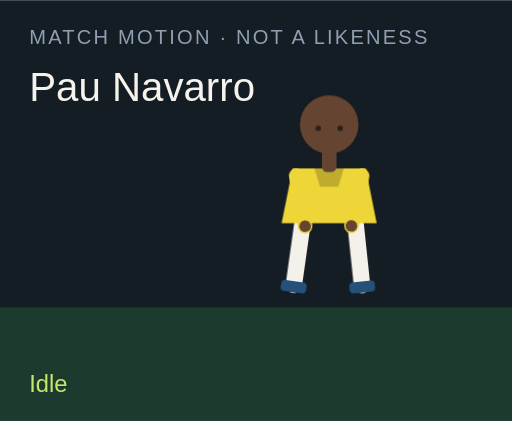
t = 0.00 s
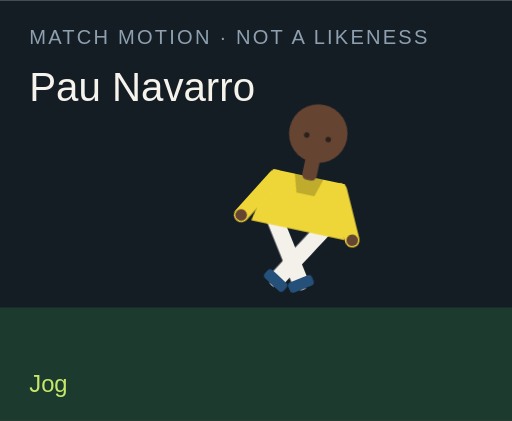
t = 1.50 s
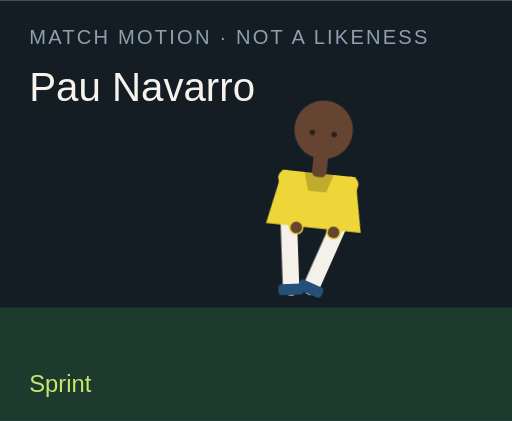
t = 3.00 s
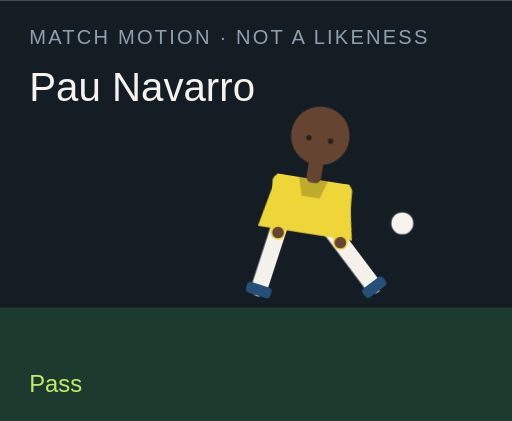
t = 4.50 s
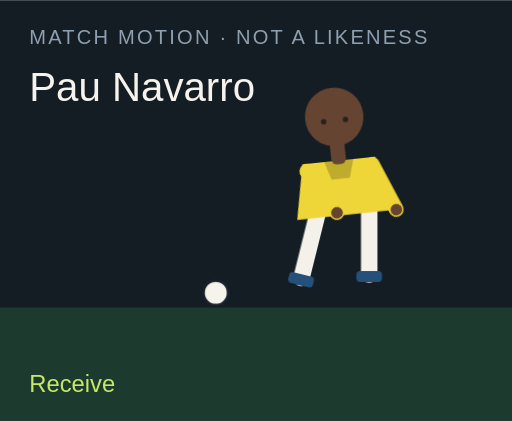
t = 6.00 s
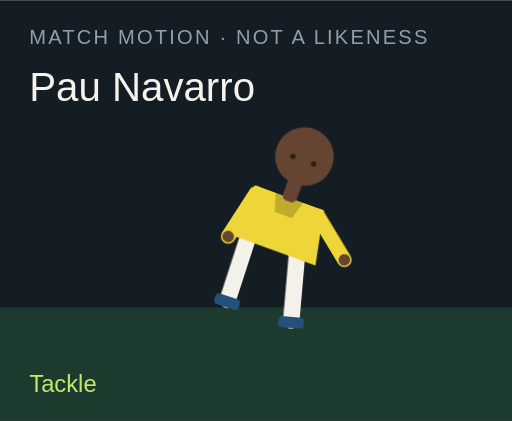
t = 7.50 s

The animated SVG that drew these frames (rendered in a browser with its animation timeline set to each time). Animation: 18 CSS @keyframes rules; one cycle of 9.00 s, repeats indefinitely.

<?xml version="1.0" encoding="UTF-8"?>
<svg xmlns="http://www.w3.org/2000/svg" viewBox="0 0 280 230" role="img">
  <style>@media (prefers-reduced-motion: reduce){animate,animateTransform{display:none}}</style>
  <rect width="280" height="230" fill="#141c24"/>
  <rect y="168" width="280" height="62" fill="#1c3a2e"/>
  <text x="16" y="24" fill="#8ea0b0" font-family="Arial,sans-serif" font-size="11" letter-spacing="1.2">MATCH MOTION · NOT A LIKENESS</text>
  <text x="16" y="55" fill="#f6f3ec" font-family="Impact,sans-serif" font-size="22">Pau Navarro</text>
  <circle r="7" fill="#f6f3ec" stroke="#172028" stroke-width="2" id="motion-39678" cx="150" cy="160" opacity="0">
    
    
    
  </circle>
  <g transform="translate(132 40)">
    <g id="motion-39700" transform="rotate(0 48 90)">
      
      <g id="motion-39702" transform="translate(0 0)">
        
        <g transform="translate(34 78)"><g id="motion-39704" transform="rotate(8)"><path d="M0 0 V38" stroke="#f4f1ea" stroke-width="9" stroke-linecap="round"/><rect x="-7" y="36" width="14" height="6" rx="2" fill="#24507a"/></g></g>
        <g transform="translate(62 78)"><g id="motion-39706" transform="rotate(-6)"><path d="M0 0 V38" stroke="#f4f1ea" stroke-width="9" stroke-linecap="round"/><rect x="-7" y="36" width="14" height="6" rx="2" fill="#24507a"/></g></g>
        <path d="M28 52 h40 l6 30 H22 Z" fill="#efd638"/>
        <path d="M40 52 h16 l-3 10 H43 Z" fill="#000" opacity=".2"/>
        <g transform="translate(30 56)"><g id="motion-39708" transform="rotate(-10)"><path d="M0 0 V28" stroke="#efd638" stroke-width="8" stroke-linecap="round"/><circle cx="0" cy="28" r="3.2" fill="#654431"/></g></g>
        <g transform="translate(66 56)"><g id="motion-39710" transform="rotate(12)"><path d="M0 0 V28" stroke="#efd638" stroke-width="8" stroke-linecap="round"/><circle cx="0" cy="28" r="3.2" fill="#654431"/></g></g>
        <rect x="44" y="40" width="8" height="14" rx="3" fill="#654431"/>
        <circle cx="48" cy="28" r="16" fill="#654431"/>
        
        <circle cx="42" cy="30" r="1.5" fill="#2a211c"/><circle cx="54" cy="30" r="1.5" fill="#2a211c"/>
      </g>
    </g>
  </g>
  <text x="16" y="214" fill="#c6e86a" font-family="Arial,sans-serif" font-size="13" opacity="1" id="motion-39682">Idle</text><text x="16" y="214" fill="#c6e86a" font-family="Arial,sans-serif" font-size="13" opacity="0" id="motion-39684">Jog</text><text x="16" y="214" fill="#c6e86a" font-family="Arial,sans-serif" font-size="13" opacity="0" id="motion-39686">Sprint</text><text x="16" y="214" fill="#c6e86a" font-family="Arial,sans-serif" font-size="13" opacity="0" id="motion-39688">Dribble</text><text x="16" y="214" fill="#c6e86a" font-family="Arial,sans-serif" font-size="13" opacity="0" id="motion-39690">Pass</text><text x="16" y="214" fill="#c6e86a" font-family="Arial,sans-serif" font-size="13" opacity="0" id="motion-39692">Shoot</text><text x="16" y="214" fill="#c6e86a" font-family="Arial,sans-serif" font-size="13" opacity="0" id="motion-39694">Receive</text><text x="16" y="214" fill="#c6e86a" font-family="Arial,sans-serif" font-size="13" opacity="0" id="motion-39696">Tackle</text><text x="16" y="214" fill="#c6e86a" font-family="Arial,sans-serif" font-size="13" opacity="0" id="motion-39698">Point</text>
<style>@keyframes track-39679{0%{cx:150px}11.1%{cx:156px}22.2%{cx:164px}33.300000000000004%{cx:142px}44.4%{cx:190px}55.60000000000001%{cx:250px}66.7%{cx:118px}77.8%{cx:150px}88.9%{cx:150px}100%{cx:150px}}@keyframes track-39680{0%{cy:160px}11.1%{cy:158px}22.2%{cy:154px}33.300000000000004%{cy:156px}44.4%{cy:148px}55.60000000000001%{cy:96px}66.7%{cy:160px}77.8%{cy:160px}88.9%{cy:160px}100%{cy:160px}}@keyframes track-39681{0%{opacity:0}11.1%{opacity:0}22.2%{opacity:0}33.300000000000004%{opacity:1}44.4%{opacity:1}55.60000000000001%{opacity:1}66.7%{opacity:1}77.8%{opacity:0}88.9%{opacity:0}100%{opacity:0}}@keyframes track-39683{0%{opacity:1}11.1%{opacity:0}22.2%{opacity:0}33.300000000000004%{opacity:0}44.4%{opacity:0}55.60000000000001%{opacity:0}66.7%{opacity:0}77.8%{opacity:0}88.9%{opacity:0}100%{opacity:1}}@keyframes track-39685{0%{opacity:0}11.1%{opacity:1}22.2%{opacity:0}33.300000000000004%{opacity:0}44.4%{opacity:0}55.60000000000001%{opacity:0}66.7%{opacity:0}77.8%{opacity:0}88.9%{opacity:0}100%{opacity:0}}@keyframes track-39687{0%{opacity:0}11.1%{opacity:0}22.2%{opacity:1}33.300000000000004%{opacity:0}44.4%{opacity:0}55.60000000000001%{opacity:0}66.7%{opacity:0}77.8%{opacity:0}88.9%{opacity:0}100%{opacity:0}}@keyframes track-39689{0%{opacity:0}11.1%{opacity:0}22.2%{opacity:0}33.300000000000004%{opacity:1}44.4%{opacity:0}55.60000000000001%{opacity:0}66.7%{opacity:0}77.8%{opacity:0}88.9%{opacity:0}100%{opacity:0}}@keyframes track-39691{0%{opacity:0}11.1%{opacity:0}22.2%{opacity:0}33.300000000000004%{opacity:0}44.4%{opacity:1}55.60000000000001%{opacity:0}66.7%{opacity:0}77.8%{opacity:0}88.9%{opacity:0}100%{opacity:0}}@keyframes track-39693{0%{opacity:0}11.1%{opacity:0}22.2%{opacity:0}33.300000000000004%{opacity:0}44.4%{opacity:0}55.60000000000001%{opacity:1}66.7%{opacity:0}77.8%{opacity:0}88.9%{opacity:0}100%{opacity:0}}@keyframes track-39695{0%{opacity:0}11.1%{opacity:0}22.2%{opacity:0}33.300000000000004%{opacity:0}44.4%{opacity:0}55.60000000000001%{opacity:0}66.7%{opacity:1}77.8%{opacity:0}88.9%{opacity:0}100%{opacity:0}}@keyframes track-39697{0%{opacity:0}11.1%{opacity:0}22.2%{opacity:0}33.300000000000004%{opacity:0}44.4%{opacity:0}55.60000000000001%{opacity:0}66.7%{opacity:0}77.8%{opacity:1}88.9%{opacity:0}100%{opacity:0}}@keyframes track-39699{0%{opacity:0}11.1%{opacity:0}22.2%{opacity:0}33.300000000000004%{opacity:0}44.4%{opacity:0}55.60000000000001%{opacity:0}66.7%{opacity:0}77.8%{opacity:0}88.9%{opacity:1}100%{opacity:0}}@keyframes track-39701{0%{transform:rotate(0deg)}11.1%{transform:rotate(8deg)}22.2%{transform:rotate(16deg)}33.300000000000004%{transform:rotate(6deg)}44.4%{transform:rotate(4deg)}55.60000000000001%{transform:rotate(14deg)}66.7%{transform:rotate(-6deg)}77.8%{transform:rotate(34deg)}88.9%{transform:rotate(6deg)}100%{transform:rotate(0deg)}}@keyframes track-39703{0%{transform:translate(0px,0px)}11.1%{transform:translate(0px,-3px)}22.2%{transform:translate(0px,-6px)}33.300000000000004%{transform:translate(0px,-2px)}44.4%{transform:translate(0px,2px)}55.60000000000001%{transform:translate(0px,-4px)}66.7%{transform:translate(0px,1px)}77.8%{transform:translate(0px,10px)}88.9%{transform:translate(0px,-4px)}100%{transform:translate(0px,0px)}}@keyframes track-39705{0%{transform:rotate(8deg)}11.1%{transform:rotate(-26deg)}22.2%{transform:rotate(-42deg)}33.300000000000004%{transform:rotate(-8deg)}44.4%{transform:rotate(6deg)}55.60000000000001%{transform:rotate(12deg)}66.7%{transform:rotate(20deg)}77.8%{transform:rotate(-8deg)}88.9%{transform:rotate(4deg)}100%{transform:rotate(8deg)}}@keyframes track-39707{0%{transform:rotate(-6deg)}11.1%{transform:rotate(24deg)}22.2%{transform:rotate(38deg)}33.300000000000004%{transform:rotate(18deg)}44.4%{transform:rotate(-38deg)}55.60000000000001%{transform:rotate(-54deg)}66.7%{transform:rotate(6deg)}77.8%{transform:rotate(-22deg)}88.9%{transform:rotate(-8deg)}100%{transform:rotate(-6deg)}}@keyframes track-39709{0%{transform:rotate(-10deg)}11.1%{transform:rotate(24deg)}22.2%{transform:rotate(36deg)}33.300000000000004%{transform:rotate(-18deg)}44.4%{transform:rotate(10deg)}55.60000000000001%{transform:rotate(-24deg)}66.7%{transform:rotate(-30deg)}77.8%{transform:rotate(12deg)}88.9%{transform:rotate(14deg)}100%{transform:rotate(-10deg)}}@keyframes track-39711{0%{transform:rotate(12deg)}11.1%{transform:rotate(-20deg)}22.2%{transform:rotate(-32deg)}33.300000000000004%{transform:rotate(14deg)}44.4%{transform:rotate(-26deg)}55.60000000000001%{transform:rotate(18deg)}66.7%{transform:rotate(-22deg)}77.8%{transform:rotate(-6deg)}88.9%{transform:rotate(-96deg)}100%{transform:rotate(12deg)}}@media(prefers-reduced-motion:no-preference){#motion-39678{animation:track-39679 9s linear infinite both,track-39680 9s linear infinite both,track-39681 9s steps(1,end) infinite both}#motion-39682{animation:track-39683 9s steps(1,end) infinite both}#motion-39684{animation:track-39685 9s steps(1,end) infinite both}#motion-39686{animation:track-39687 9s steps(1,end) infinite both}#motion-39688{animation:track-39689 9s steps(1,end) infinite both}#motion-39690{animation:track-39691 9s steps(1,end) infinite both}#motion-39692{animation:track-39693 9s steps(1,end) infinite both}#motion-39694{animation:track-39695 9s steps(1,end) infinite both}#motion-39696{animation:track-39697 9s steps(1,end) infinite both}#motion-39698{animation:track-39699 9s steps(1,end) infinite both}#motion-39700{animation:track-39701 9s linear infinite both}#motion-39702{animation:track-39703 9s linear infinite both}#motion-39704{animation:track-39705 9s linear infinite both}#motion-39706{animation:track-39707 9s linear infinite both}#motion-39708{animation:track-39709 9s linear infinite both}#motion-39710{animation:track-39711 9s linear infinite both}}</style></svg>
